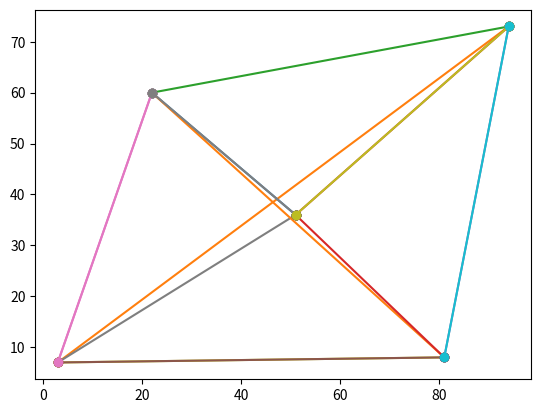

Write the Python code that produced this figure.
import itertools
from operator import attrgetter
import numpy as np
import matplotlib.pyplot as plt
import random
import math
import copy


longevite = 5
nbVille = 5
population = 5
croisementParCycle = 1
cycleMax=100
nbMutation = 1

def mutation (pop):
    for i in range (nbMutation):
        tmp=random.randint(0,len(pop)-1)
        pop[tmp].muter()

def mortIndividu(pop):
    newPop = []
    for i in range (0,len(pop)):
        if (pop[i].long>0):
            newPop.append(pop[i])
    return newPop

# Arrete de notre probleme
class Noeud:
    def __init__(self, coor,name):
        self.coor = coor
        self.name=name

class Circuit:
    def __init__(self):
        self.noeuds=[]
        self.cout=0
        self.long = longevite

    def genererCircuit(self,graphe):
        self.noeuds = graphe.noeuds
        random.shuffle(self.noeuds)
        self.updateCout()

    def swapDoublon(self,graphe):
        myNewCircuit=[]
        needToUpdate=False
        for noeud in self.noeuds:
            if noeud not in myNewCircuit:
                myNewCircuit.append(noeud)
            else:
                noeudsNeeded=graphe.getAllNoeudNotInCircuit(myNewCircuit)
                if(len(noeudsNeeded)>0):
                    myNewCircuit.append(random.choice(noeudsNeeded))
                needToUpdate=True
        self.noeuds=myNewCircuit
        if needToUpdate:
            self.updateCout()
            
    def createWithNoeuds(self,noeuds):
            self.noeuds=noeuds
            self.updateCout()

    def muter(self):
        pos1 = random.randint(0,len(self.noeuds)-1)
        pos2 = random.randint(0,len(self.noeuds)-1)

        noeud1 = self.noeuds[pos1]
        noeud2 = self.noeuds[pos2]
        self.noeuds[pos1] = noeud2
        self.noeuds[pos2] = noeud1
        self.updateCout()

    
    def updateCout(self):
        newCout=0
        for i in range(len(self.noeuds)-1):
             newCout+=math.dist(self.noeuds[i].coor,self.noeuds[i+1].coor)
        newCout+=math.dist(self.noeuds[0].coor,self.noeuds[-1].coor)
        self.cout=newCout
    
    def croisement(self,circuitUseForCroisement,graphe):
        nbNoeud=len(circuitUseForCroisement.noeuds)
        randomIndex=random.randint(1,nbNoeud-1)
        tempCircuit1=self.noeuds[0:randomIndex]
        newCircuit=tempCircuit1
        for i in range(randomIndex,len(circuitUseForCroisement.noeuds)):
            addedValue=circuitUseForCroisement.noeuds[i]
            if(addedValue in newCircuit):
                addedValue=self.noeuds[i]
            newCircuit.append(circuitUseForCroisement.noeuds[i])
        myCircuitSon=Circuit()
        myCircuitSon.createWithNoeuds(newCircuit)
        myCircuitSon.swapDoublon(graphe)
        myCircuitSon.print()
        return myCircuitSon

    def plotCircuit(self):
        for i in range (len(self.noeuds)-1):
            x=[self.noeuds[i].coor[0],self.noeuds[i+1].coor[0]]
            y=[self.noeuds[i].coor[1],self.noeuds[i+1].coor[1]]
            plt.plot(x,y,marker = 'o')
        x=[self.noeuds[-1].coor[0],self.noeuds[0].coor[0]]
        y=[self.noeuds[-1].coor[1],self.noeuds[0].coor[1]]
        plt.plot(x,y,marker = 'o')
        plt.show()


        
    def print(self):
        string=""
        for i in range(len(self.noeuds)):
                string+=str(self.noeuds[i].name)+"->"
        string+=str(self.noeuds[0].name)
        string+="  cout:"+str(self.cout)
        print(string)
        
# Graphe
class Graphe:
    def __init__(self,noeuds):
        self.noeuds=noeuds
    def plot(self):
        for i in range(len(self.noeuds)):
            for j in range(i,len(self.noeuds)):                
                x=[self.noeuds[i].coor[0],self.noeuds[j].coor[0]]
                y=[self.noeuds[i].coor[1],self.noeuds[j].coor[1]]
                plt.plot(x,y,marker = 'o')                
                cout=math.dist(self.noeuds[i].coor,self.noeuds[j].coor)
        plt.show()

    def getAllNoeudNotInCircuit(self,circuit):
        result = []
        for noeud in self.noeuds:
            if noeud not in circuit:
                result.append(noeud)
        return result
            

def retirerLesPires(circuits):
    if(len(circuits)>population):
        newListCircuit=[]
        for i in range(0,population):
            val = selection_roulette(circuits)
            newListCircuit.append(val)
        return newListCircuit
    else:
        return circuits
        


def ajouterPop(circuits,myGraphe):
    manquant = len(circuits)-population
    while (manquant<0 ):
        myRandomCircuit=Circuit()
        myRandomCircuit.genererCircuit(myGraphe)
        copyOfCircuit=copy.deepcopy(myRandomCircuit)
        copyOfCircuit.updateCout()
        circuits.append(copyOfCircuit)
        manquant+=1

def verification(listCircuit):
    allPermut=list(itertools.permutations(listCircuit))
    min=allPermut[0][0].cout
    chemin=allPermut[0][0]
    for permut in allPermut:
        for circuit in permut:
            circuit.updateCout()
            if(min>circuit.cout):
                min=circuit.cout
                chemin=circuit
    return chemin

def selection_roulette(circuits):
    max = sum(1/circuit.cout for circuit in circuits)
    pick = random.uniform(0, max)
    current = 0
    for circuit in circuits:
        current += 1/circuit.cout
        if current > pick:
            return circuit


def main():
    listNoeuds=[]
    listCircuit=[]
    for i in range(nbVille):
        randX=random.randint(1,100)
        randY=random.randint(1,100)
        noeud=Noeud([randX,randY],i)
        listNoeuds.append(noeud)
    myGraphe=Graphe(listNoeuds)
    myGraphe.plot()

    # Generation des circuits
    for i in range(population):
        myRandomCircuit=Circuit()
        myRandomCircuit.genererCircuit(myGraphe)
        copyOfCircuit=copy.deepcopy(myRandomCircuit)
        copyOfCircuit.updateCout()
        listCircuit.append(copyOfCircuit)
        
    # On Mute, on Croise, On reture pire, on supprime longeivité
    for j in range(cycleMax):
        #Croisement
        """
        for i in range (0):
            parent1 = selection_roulette(listCircuit)
            parent2 = selection_roulette(listCircuit)
            if(parent1!=parent2):
                enfant = parent1.croisement(parent2,myGraphe)
                enfant.print()
                parent1.long -=1
                parent2.long -=1
                #listCircuit.append(copy.deepcopy(enfant))
        """
        mutation(listCircuit)
        listCircuit=mortIndividu(listCircuit)
        listCircuit=retirerLesPires(listCircuit)
        ajouterPop(listCircuit,myGraphe)
        
        print("-----------Epoque "+str(j)+"----------------")
        
        for x in listCircuit:
            print("---------------------------")
            x.print()
            print(x.cout)
    print("Fini")
    best = verification(listCircuit)
    best.print()
    best.plotCircuit()
if __name__ == "__main__":
    main()

